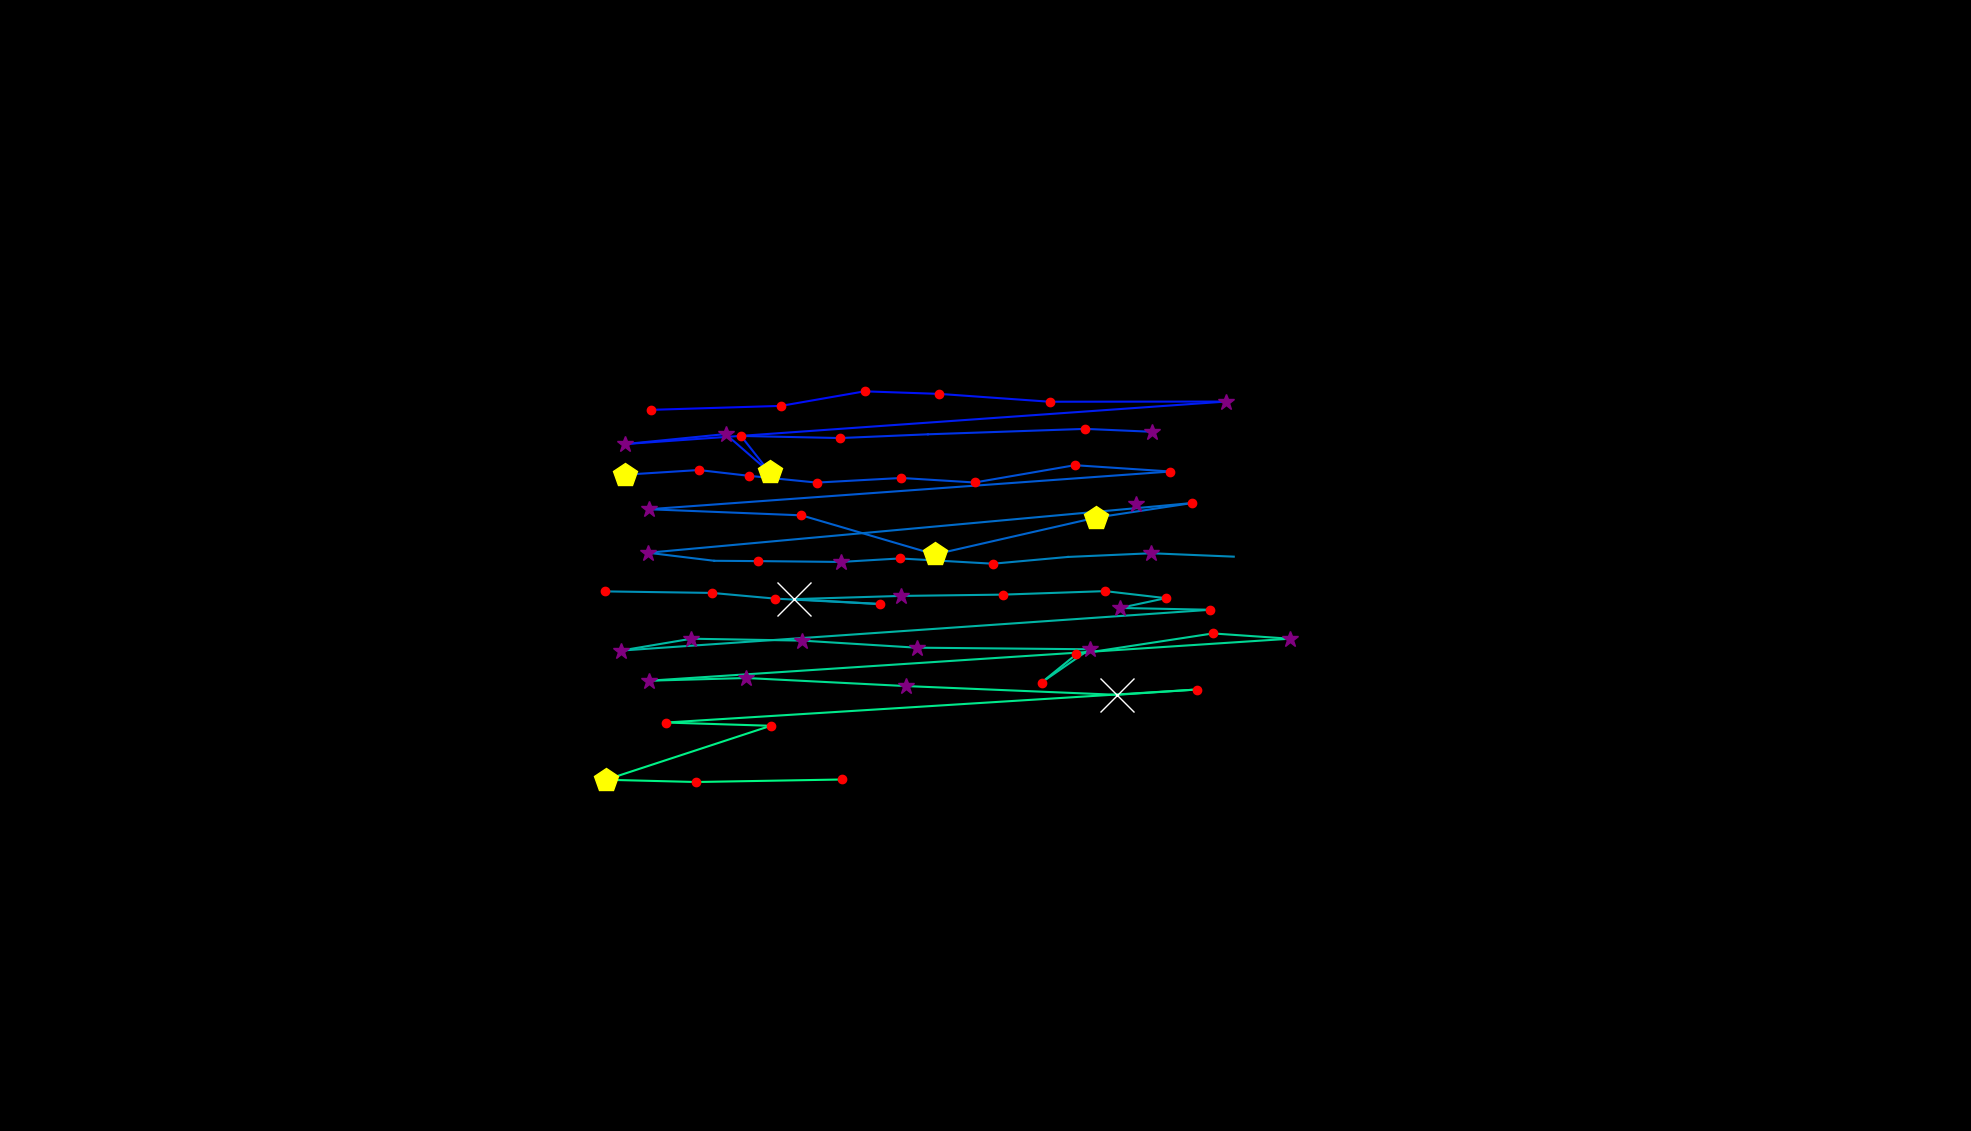

Data behind this chart, as committed beside it:
, fixation_id, timestamp, avg_gaze_x, avg_gaze_y, duration
0, 0.0, 12.05, 1475, 814.7, 373.5
1, 4.0, 1398, 1287, 806.3, 24.1
2, 61.0, 18556, 889.4, 962, 0.0
3, 68.0, 21363, 846.1, 936.6, 120.5
4, 69.0, 21966, 1014, 941.7, 228.9
5, 70.0, 22303, 1123, 960.6, 156.6
6, 71.0, 22484, 1220, 957.3, 204.8
7, 72.0, 22773, 1363, 947.1, 228.9
8, 73.0, 23026, 1592, 947.3, 313.3
9, 74.0, 23532, 812, 892.1, 325.3
10, 75.0, 23918, 942.4, 905.1, 253
11, 76.0, 24207, 999.4, 855.5, 469.9
12, 77.0, 24701, 962.3, 902.7, 204.8
13, 78.0, 24942, 1091, 899.9, 228.9
14, 79.0, 25267, 1205, 904.8, 108.4
15, 80.0, 25460, 1409, 911.8, 168.7
16, 81.0, 25689, 1496, 908.1, 337.4
17, 83.0, 26545, 811.2, 852.3, 421.7
18, 84.0, 26990, 907.4, 858.4, 216.9
19, 85.0, 27231, 973.4, 850.8, 168.7
20, 86.0, 27725, 1061, 842.1, 241
21, 87.0, 27990, 1171, 848.1, 192.8
22, 88.0, 28231, 1266, 842.2, 192.8
23, 89.0, 28460, 1396, 864.7, 180.7
24, 90.0, 28762, 1520, 856.5, 144.6
25, 91.0, 28954, 842.4, 807.5, 301.2
26, 92.0, 29340, 1041, 799.6, 241
27, 93.0, 29605, 1214, 748.8, 506.1
28, 94.0, 30135, 1424, 796.6, 518.1
29, 95.0, 30677, 1548, 815.5, 180.7
30, 96.0, 30918, 841.7, 751, 325.3
31, 97.0, 31268, 927.6, 740.5, 96.39
32, 98.0, 31388, 984.2, 740.1, 204.8
33, 99.0, 31786, 1092, 739, 385.6
34, 100.0, 32196, 1168, 743.6, 132.5
35, 101.0, 32449, 1290, 736.7, 180.7
36, 102.0, 32834, 1387, 745.5, 96.39
37, 103.0, 32955, 1495, 750.3, 265.1
38, 104.0, 33280, 1602, 745.9, 36.15
39, 106.0, 33738, 786.4, 700.8, 228.9
40, 107.0, 33991, 924.8, 698.8, 132.5
41, 108.0, 34377, 1007, 691.4, 144.6
42, 109.0, 34569, 1143, 684.4, 241
43, 110.0, 34846, 1031, 690.7, 614.5
44, 111.0, 35485, 1170, 694.9, 385.6
45, 112.0, 35907, 1302, 696.6, 216.9
46, 113.0, 36148, 1435, 701.1, 204.8
47, 114.0, 36533, 1514, 692, 216.9
48, 115.0, 36774, 1455, 679.3, 301.2
49, 116.0, 37100, 1572, 676.9, 168.7
50, 117.0, 37750, 806.3, 623.9, 253
51, 118.0, 38052, 898, 639.3, 265.1
52, 119.0, 38413, 1042, 636.9, 373.5
53, 120.0, 38823, 1190, 627.7, 325.3
54, 121.0, 39172, 1415, 625.6, 325.3
55, 122.0, 39967, 1353, 582.4, 204.8
56, 123.0, 40196, 1398, 619.1, 120.5
57, 124.0, 40425, 1575, 646.2, 241
58, 125.0, 40702, 1675, 639.3, 337.4
59, 126.0, 41112, 843.3, 584.8, 373.5
... 9 more rows
